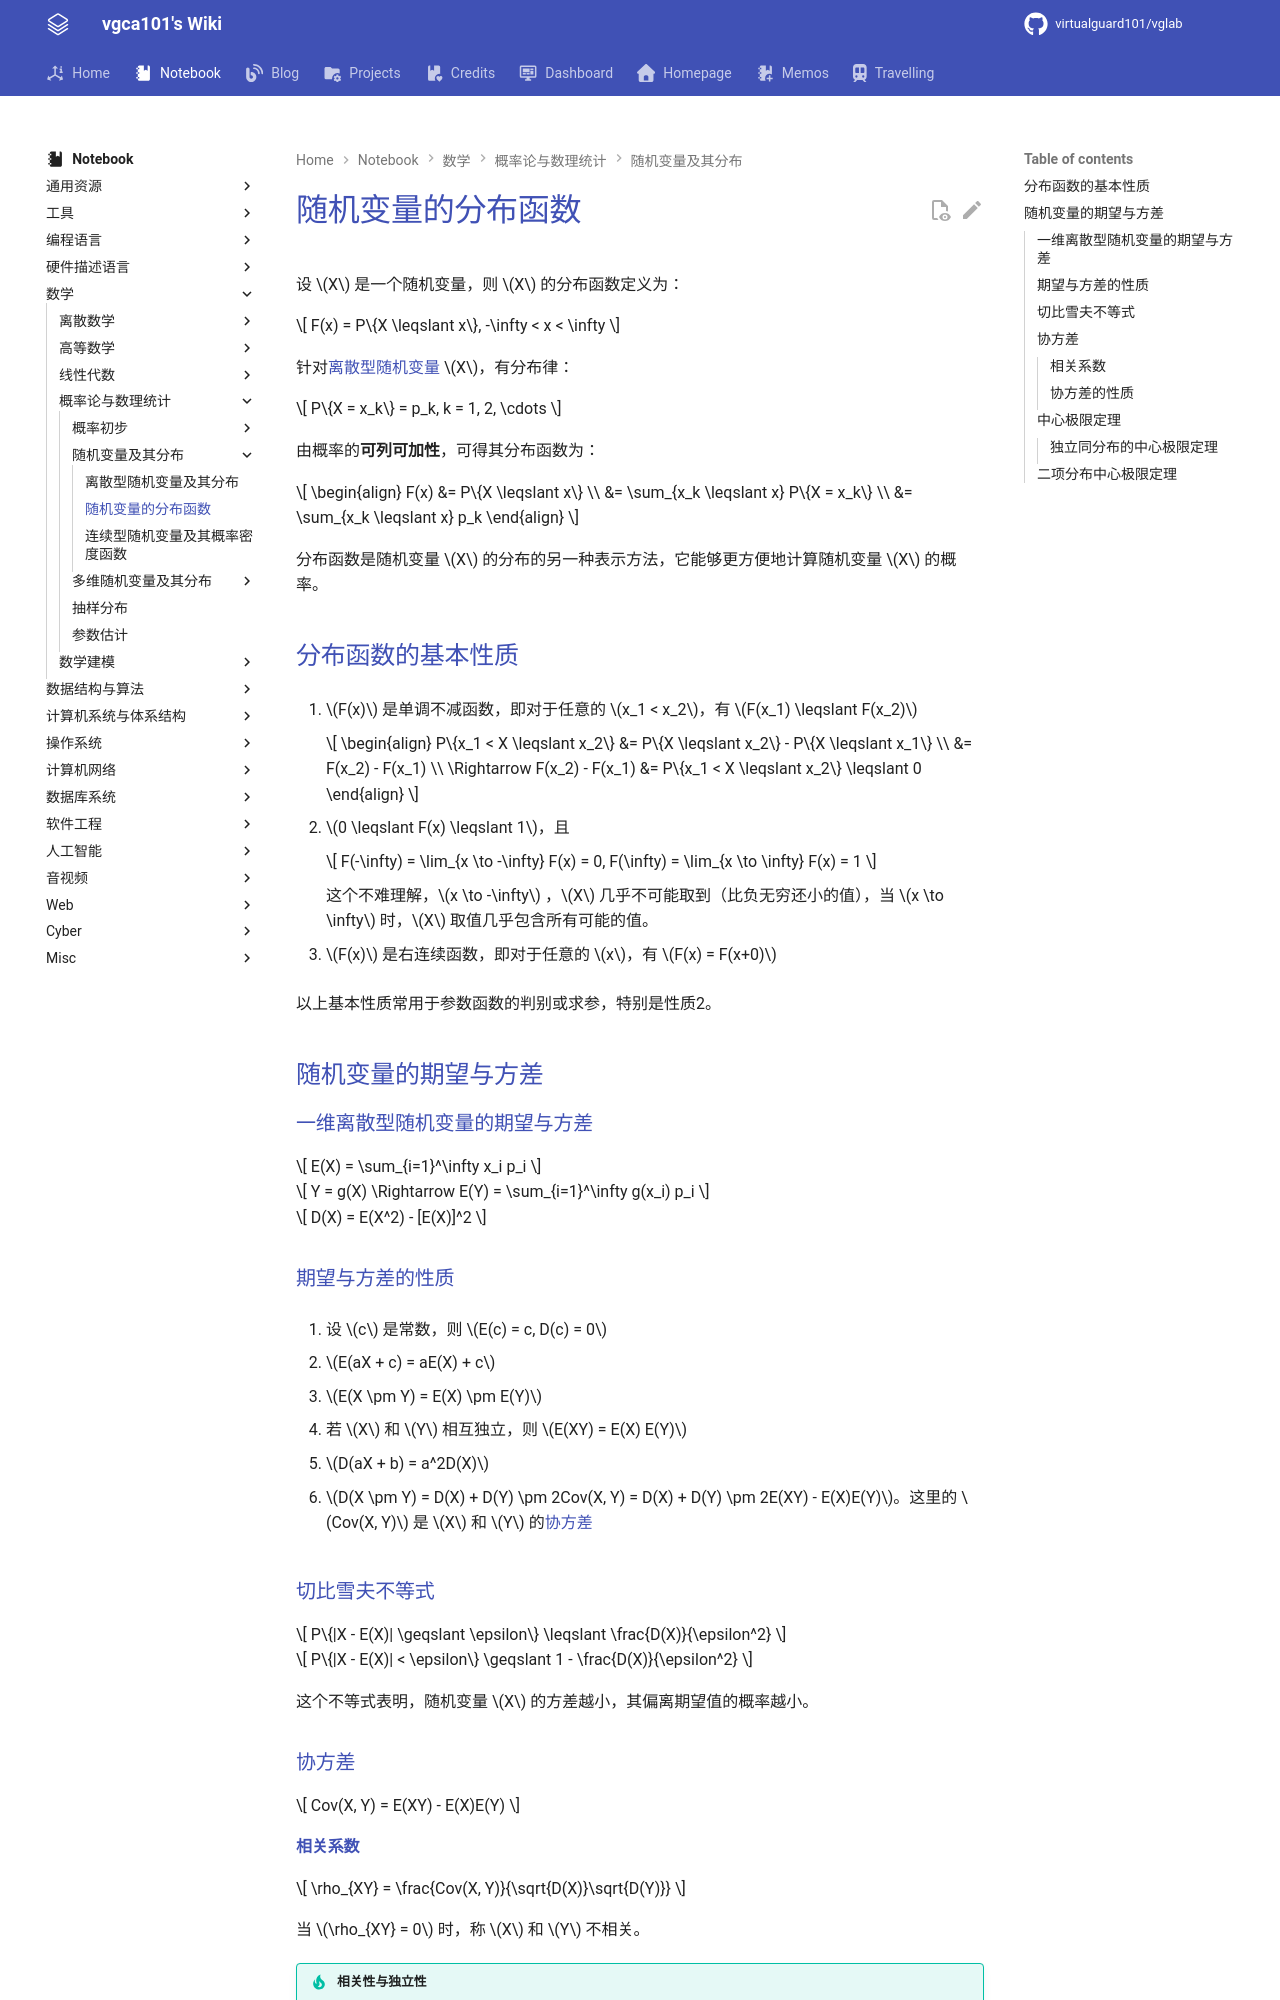

repository: virtualguard101/wiki · page: note/math/probability/随机变量的分布函数/index.html · generator: mkdocs

---
date: 2026-07-01 23:21:25
title: 随机变量的分布函数
permalink: distribute-function
publish: true
tags:
  - 概率论与数理统计
---

# 随机变量的分布函数

设 $X$ 是一个随机变量，则 $X$ 的分布函数定义为：

$$
F(x) = P\{X \leqslant x\}, -\infty < x < \infty
$$

针对[离散型随机变量](离散型随机变量及其分布.md) $X$，有分布律：

$$
P\{X = x_k\} = p_k, k = 1, 2, \cdots
$$

由概率的**可列可加性**，可得其分布函数为：

$$
\begin{align}
  F(x) &= P\{X \leqslant x\} \\
  &= \sum_{x_k \leqslant x} P\{X = x_k\} \\
  &= \sum_{x_k \leqslant x} p_k
\end{align}
$$

分布函数是随机变量 $X$ 的分布的另一种表示方法，它能够更方便地计算随机变量 $X$ 的概率。

## 分布函数的基本性质

1. $F(x)$ 是单调不减函数，即对于任意的 $x_1 < x_2$，有 $F(x_1) \leqslant F(x_2)$

    $$
    \begin{align}
    P\{x_1 < X \leqslant x_2\} &= P\{X \leqslant x_2\} - P\{X \leqslant x_1\} \\
    &= F(x_2) - F(x_1) \\
    \Rightarrow F(x_2) - F(x_1) &= P\{x_1 < X \leqslant x_2\} \leqslant 0
    \end{align}
    $$

2. $0 \leqslant F(x) \leqslant 1$，且

    $$
    F(-\infty) = \lim_{x \to -\infty} F(x) = 0, F(\infty) = \lim_{x \to \infty} F(x) = 1
    $$

    这个不难理解，$x \to -\infty$ ，$X$ 几乎不可能取到（比负无穷还小的值），当 $x \to \infty$ 时，$X$ 取值几乎包含所有可能的值。

3. $F(x)$ 是右连续函数，即对于任意的 $x$，有 $F(x) = F(x+0)$

以上基本性质常用于参数函数的判别或求参，特别是性质2。

## 随机变量的期望与方差

### 一维离散型随机变量的期望与方差

$$
E(X) = \sum_{i=1}^\infty x_i p_i
$$

$$
Y = g(X) \Rightarrow E(Y) = \sum_{i=1}^\infty g(x_i) p_i
$$

$$
D(X) = E(X^2) - [E(X)]^2
$$

### 期望与方差的性质

1. 设 $c$ 是常数，则 $E(c) = c, D(c) = 0$

2. $E(aX + c) = aE(X) + c$

3. $E(X \pm Y) = E(X) \pm E(Y)$

4. 若 $X$ 和 $Y$ 相互独立，则 $E(XY) = E(X) E(Y)$

5. $D(aX + b) = a^2D(X)$

6. $D(X \pm Y) = D(X) + D(Y) \pm 2Cov(X, Y) = D(X) + D(Y) \pm 2E(XY) - E(X)E(Y)$。这里的 $Cov(X, Y)$ 是 $X$ 和 $Y$ 的[协方差](#协方差)
